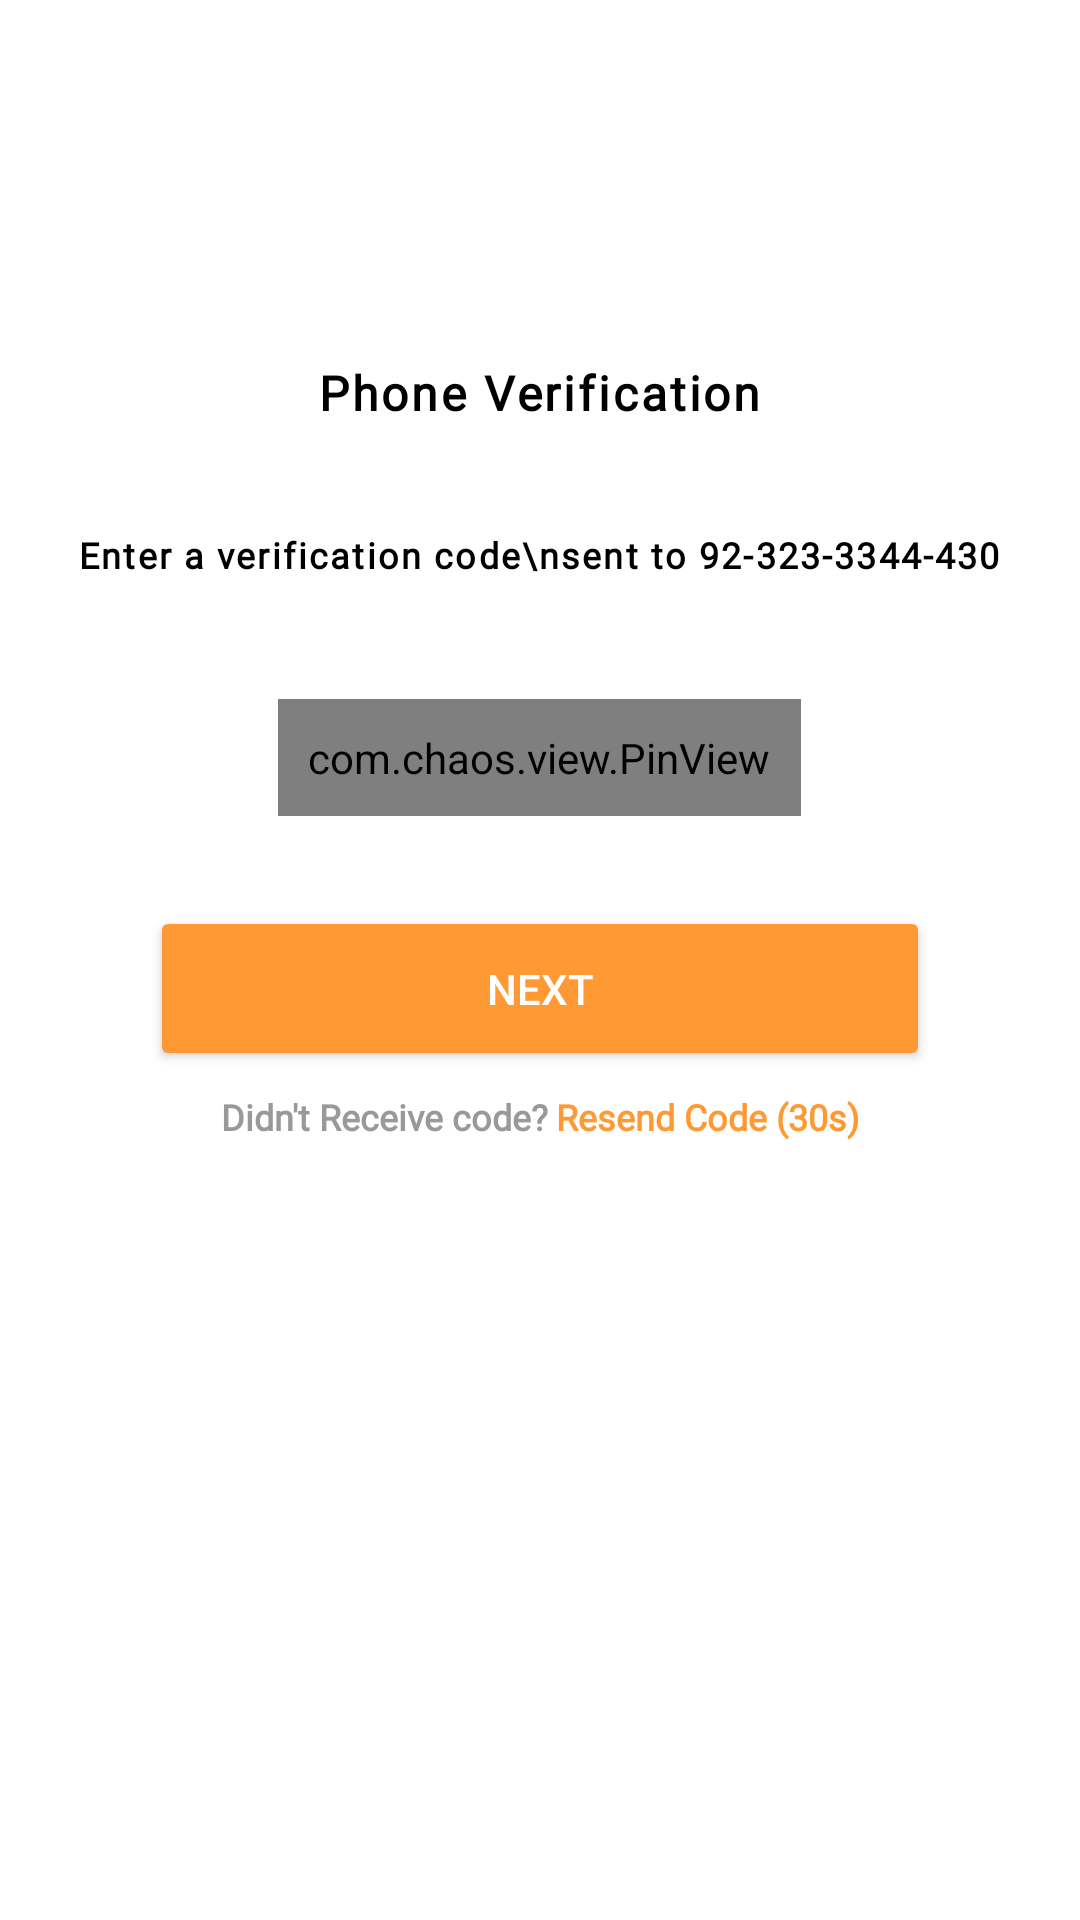

The Android layout XML behind this screen, and the referenced resources:
<!-- AndroidManifest.xml: application theme Theme.Kitchen -->
<!-- res/layout/activity_verify_phone.xml -->
<?xml version="1.0" encoding="utf-8"?>
<RelativeLayout
    xmlns:android="http://schemas.android.com/apk/res/android"
    android:layout_width="match_parent"
    android:layout_height="match_parent"
    xmlns:tools="http://schemas.android.com/tools"
    xmlns:app="http://schemas.android.com/apk/res-auto"
    android:fitsSystemWindows="true"
    tools:context=".VerifyPhone">

    <TextView
        android:id="@+id/welcome"
        android:layout_width="wrap_content"
        android:layout_height="wrap_content"
        android:text="Phone Verification"
        android:textStyle="bold"
        android:fontFamily="@font/montserra_regular_bold"
        android:layout_centerHorizontal="true"
        android:layout_marginTop="120dp"
        android:letterSpacing="0.06"
        android:textColor="@color/black"
        android:textSize="16sp"/>

    <TextView
        android:id="@+id/phonePlace"
        android:layout_width="wrap_content"
        android:layout_height="wrap_content"
        android:layout_below="@+id/welcome"
        android:layout_marginTop="35dp"
        android:fontFamily="@font/montserra_regular_bold"
        android:text="Enter a verification code\nsent to 92-323-3344-430"
        android:textStyle="bold"
        android:gravity="center"
        android:textColor="@color/black"
        android:layout_centerHorizontal="true"
        android:letterSpacing="0.06"
        android:textSize="12sp"/>

    <com.chaos.view.PinView
        android:id="@+id/otp"
        android:layout_width="wrap_content"
        android:layout_height="wrap_content"
        android:layout_marginTop="40dp"
        android:layout_centerHorizontal="true"
        android:layout_below="@+id/phonePlace"
        style="@style/PinWidget.PinView"
        android:cursorVisible="true"
        android:inputType="text"
        android:itemBackground="@color/editTextBack"
        android:padding="10dp"
        android:textSize="18sp"
        android:textStyle="bold"
        app:cursorColor="@color/myColor"
        app:cursorWidth="0dp"
        app:hideLineWhenFilled="true"
        app:itemCount="6"
        app:itemHeight="40dp"
        app:itemRadius="5dp"
        app:itemSpacing="8dp"
        app:itemWidth="40dp"
        app:lineWidth="-1dp"
        app:viewType="rectangle" />

    <Button
        android:id="@+id/buttonSignIn"
        android:layout_width="match_parent"
        android:layout_height="55dp"
        android:layout_below="@id/otp"
        android:layout_marginTop="30dp"
        android:layout_marginStart="50dp"
        android:layout_marginEnd="50dp"
        android:backgroundTint="@color/myColor"
        android:text="Next"
        android:textColor="@color/white"/>

    <RelativeLayout
        android:layout_width="match_parent"
        android:layout_height="wrap_content"
        android:gravity="center"
        android:layout_below="@+id/buttonSignIn">

        <TextView
            android:id="@+id/resend_code_Place"
            android:layout_width="wrap_content"
            android:layout_height="wrap_content"
            android:layout_marginTop="7dp"
            android:fontFamily="@font/montserra_regular_bold"
            android:gravity="center"
            android:text="Didn't Receive code? "
            android:textColor="@color/grey_40"
            android:textSize="12sp"
            android:textStyle="bold" />

        <TextView
            android:id="@+id/resend_code"
            android:layout_width="wrap_content"
            android:layout_height="wrap_content"
            android:layout_toEndOf="@+id/resend_code_Place"
            android:layout_marginTop="7dp"
            android:fontFamily="@font/montserra_regular_bold"
            android:gravity="center"
            android:clickable="true"
            android:focusable="true"
            android:background="@drawable/ripple"
            android:text="Resend Code (30s)"
            android:textColor="@color/myColor"
            android:textSize="12sp"
            android:textStyle="bold" />

    </RelativeLayout>

</RelativeLayout>
<!-- resources referenced by this layout -->
<resources>
  <color name="black">#FF000000</color>
  <color name="editTextBack">#f3f3f3</color>
  <color name="grey_40">#999999</color>
  <color name="myColor">#ff9933</color>
  <color name="white">#FFFFFFFF</color>
  <!-- drawable ripple (drawable) -->
  <?xml version="1.0" encoding="utf-8"?>
  <ripple xmlns:android="http://schemas.android.com/apk/res/android"
      android:color="@color/textBackColor">
  
      <item android:id="@android:id/mask">
  
          <shape android:shape="rectangle">
  
              <solid android:color="@color/myColor" />
  
              <corners android:radius="50dp" />
  
          </shape>
  
      </item>
  
  </ripple>
  <style name="Theme.Kitchen" parent="Theme.MaterialComponents.Light.NoActionBar">
          
          <item name="colorPrimary">@color/myColor</item>
          <item name="colorPrimaryVariant">@color/purple_700</item>
          <item name="colorOnPrimary">@color/Shehri_ka_bataya_huwa_color</item>
          
          <item name="colorSecondary">@color/myColor</item>
          <item name="colorSecondaryVariant">@color/myColor</item>
          <item name="colorOnSecondary">@color/white</item>
          
          <item name="android:statusBarColor" tools:targetApi="l">@color/myColor</item>
  
          <item name="drawerArrowStyle">@style/DrawerArrowStyle</item>
  
      </style>
  <color name="textBackColor">#A1DDFF</color>
  <color name="purple_700">#FF3700B3</color>
  <color name="Shehri_ka_bataya_huwa_color">#0084d1</color>
  <style name="DrawerArrowStyle" parent="Widget.AppCompat.DrawerArrowToggle">
          <item name="color">@android:color/white</item>
      </style>
</resources>
